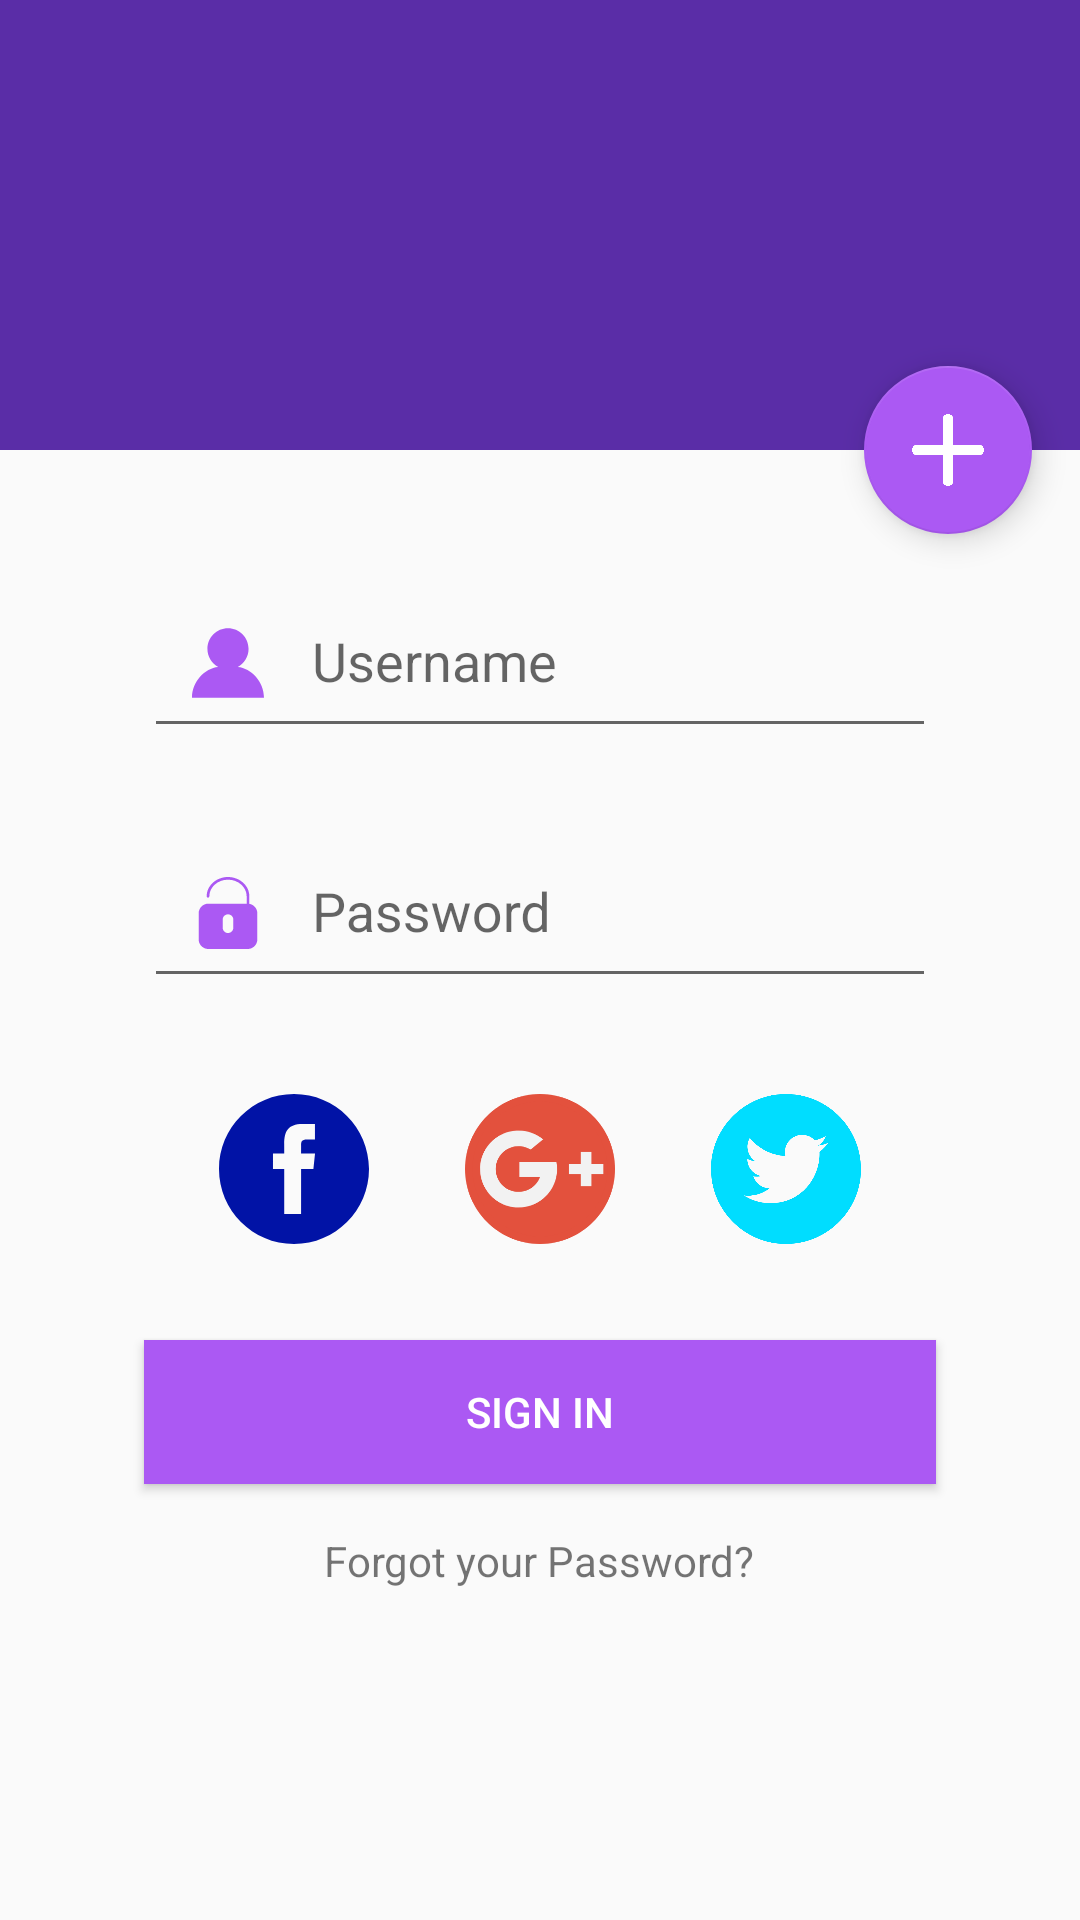

Write the Android layout XML for this screen, with the resource values it uses.
<!-- AndroidManifest.xml: activity theme AppTheme.NoActionBar -->
<!-- res/layout/activity_login.xml -->
<?xml version="1.0" encoding="utf-8"?>
<android.support.design.widget.CoordinatorLayout
    xmlns:android="http://schemas.android.com/apk/res/android"
    xmlns:app="http://schemas.android.com/apk/res-auto"
    xmlns:tools="http://schemas.android.com/tools"
    android:layout_width="match_parent"
    android:layout_height="match_parent"
    android:orientation="vertical"
    tools:context=".LoginActivity">


    <android.support.design.widget.AppBarLayout
        android:id="@+id/appBarLayout"
        android:layout_width="match_parent"
        android:layout_height="wrap_content"
        android:theme="@style/AppTheme.AppBarOverlay">

        <android.support.design.widget.CollapsingToolbarLayout
            android:layout_width="match_parent"
            android:layout_height="150dp"
            app:layout_scrollFlags="scroll|exitUntilCollapsed"
            app:contentScrim="?attr/colorPrimary"
            app:expandedTitleTextAppearance="@android:color/transparent"
            android:fitsSystemWindows="true"
            >

        <android.support.v7.widget.Toolbar
            android:id="@+id/toolbar_login"
            android:layout_width="match_parent"
            android:layout_height="?attr/actionBarSize"
            android:background="?attr/colorPrimary"
            app:popupTheme="@style/AppTheme.PopupOverlay"
            app:layout_collapseMode="pin"/>

        </android.support.design.widget.CollapsingToolbarLayout>

    </android.support.design.widget.AppBarLayout>

    <android.support.v4.widget.NestedScrollView
        android:layout_width="match_parent"
        android:layout_height="match_parent"
        android:clipToPadding="false"
        app:layout_behavior="@string/appbar_scrolling_view_behavior"
        >

    <LinearLayout
        android:layout_width="match_parent"
        android:layout_height="wrap_content"
        android:layout_alignParentStart="true"
        android:layout_centerVertical="true"
        android:layout_below="@id/appBarLayout"
        android:padding="32dp"
        android:orientation="vertical">

        <android.support.design.widget.TextInputLayout
            android:id="@+id/textInputLayoutUser"
            android:layout_width="match_parent"
            android:layout_height="wrap_content">

        <EditText
            android:layout_width="match_parent"
            android:layout_height="wrap_content"
            android:layout_margin="16dp"
            android:layout_marginTop="32dp"
            android:drawablePadding="@dimen/padding_m"
            android:drawableStart="@drawable/ic_user"
            android:hint="Username"
            android:inputType="text"
            android:padding="@dimen/padding_m" />

        </android.support.design.widget.TextInputLayout>

        <android.support.design.widget.TextInputLayout
            android:id="@+id/textInputLayoutPswd"
            android:layout_width="match_parent"
            android:layout_height="wrap_content">

        <EditText
            android:layout_width="match_parent"
            android:layout_height="wrap_content"
            android:layout_marginLeft="16dp"
            android:layout_marginRight="16dp"
            android:layout_marginBottom="@dimen/standard_margin"
            android:drawablePadding="@dimen/padding_m"
            android:drawableStart="@drawable/ic_unlocked"
            android:hint="Password"
            android:padding="@dimen/padding_m" />

        </android.support.design.widget.TextInputLayout>


        <LinearLayout
            android:layout_width="match_parent"
            android:layout_height="wrap_content"
            android:layout_gravity="center"
            android:layout_margin="@dimen/standard_margin"
            android:gravity="center">


            <ImageView
                android:layout_width="50dp"
                android:layout_height="50dp"
                android:layout_marginEnd="@dimen/standard_margin"
                android:layout_marginLeft="@dimen/standard_margin"
                android:src="@drawable/ic_facebook_logo_button" />

            <ImageView
                android:layout_width="50dp"
                android:layout_height="50dp"
                android:layout_marginEnd="@dimen/standard_margin"
                android:layout_marginLeft="@dimen/standard_margin"
                android:layout_marginStart="@dimen/standard_margin"
                android:src="@drawable/ic_google_plus_2" />

            <ImageView
                android:layout_width="50dp"
                android:layout_height="50dp"
                android:layout_marginStart="@dimen/standard_margin"
                android:src="@drawable/ic_twitter_logo_button" />

        </LinearLayout>

        <Button
            android:id="@+id/btn_login"
            android:layout_width="match_parent"
            android:layout_height="wrap_content"
            android:layout_margin="@dimen/standard_margin"
            android:background="@color/colorAccent"
            android:text="@string/signIn"
            android:textColor="@android:color/white" />

        <TextView
            android:layout_width="wrap_content"
            android:layout_height="wrap_content"
            android:layout_gravity="center_horizontal"
            android:text="Forgot your Password?" />

    </LinearLayout>

    </android.support.v4.widget.NestedScrollView>

    <android.support.design.widget.FloatingActionButton
        android:id="@+id/fab_add"
        android:layout_width="wrap_content"
        android:layout_height="wrap_content"
        android:src="@drawable/ic_add"
        app:backgroundTint="@color/colorAccent"
        android:layout_marginEnd="@dimen/standard_margin"
        app:elevation="6dp"
        app:layout_anchor="@id/appBarLayout"
        app:layout_anchorGravity="bottom|right|end"
        app:pressedTranslationZ="12dp" />

</android.support.design.widget.CoordinatorLayout>
<!-- resources referenced by this layout -->
<resources>
  <color name="colorAccent">#ab59f3</color>
  <dimen name="padding_m">16dp</dimen>
  <dimen name="standard_margin">16dp</dimen>
  <!-- drawable ic_add (drawable) -->
  <vector android:height="40dp" android:viewportHeight="491.86"
      android:viewportWidth="491.86" android:width="40dp" xmlns:android="http://schemas.android.com/apk/res/android">
      <path android:fillColor="@android:color/white" android:pathData="M465.167,211.614H280.245V26.691c0,-8.424 -11.439,-26.69 -34.316,-26.69s-34.316,18.267 -34.316,26.69v184.924H26.69C18.267,211.614 0,223.053 0,245.929s18.267,34.316 26.69,34.316h184.924v184.924c0,8.422 11.438,26.69 34.316,26.69s34.316,-18.268 34.316,-26.69V280.245H465.17c8.422,0 26.69,-11.438 26.69,-34.316S473.59,211.614 465.167,211.614z"/>
  </vector>
  <!-- drawable ic_facebook_logo_button (drawable) -->
  <vector android:height="24dp" android:viewportHeight="486.392"
      android:viewportWidth="486.392" android:width="24dp" xmlns:android="http://schemas.android.com/apk/res/android">
      <path android:fillColor="#0113A6" android:pathData="M243.196,0C108.891,0 0,108.891 0,243.196s108.891,243.196 243.196,243.196s243.196,-108.891 243.196,-243.196C486.392,108.861 377.501,0 243.196,0zM306.062,243.165l-39.854,0.03l-0.03,145.917h-54.689V243.196H175.01v-50.281l36.479,-0.03l-0.061,-29.609c0,-41.039 11.126,-65.997 59.431,-65.997h40.249v50.311h-25.171c-18.817,0 -19.729,7.022 -19.729,20.124l-0.061,25.171h45.234L306.062,243.165z"/>
  </vector>
  <!-- drawable ic_unlocked (drawable) -->
  <vector android:height="24dp" android:viewportHeight="54"
      android:viewportWidth="54" android:width="24dp" xmlns:android="http://schemas.android.com/apk/res/android">
      <path android:fillColor="#AB59F3" android:pathData="M43,20.113V14.5C43,6.505 35.822,0 27,0S11,6.505 11,14.5c0,0.553 0.447,1 1,1s1,-0.447 1,-1C13,7.607 19.28,2 27,2s14,5.607 14,12.5V20H12.229C8.243,20 5,23.243 5,27.229v19.542C5,50.757 8.243,54 12.229,54h29.542C45.757,54 49,50.757 49,46.771V27.229C49,23.663 46.401,20.699 43,20.113zM31,38c0,2.206 -1.794,4 -4,4s-4,-1.794 -4,-4v-6c0,-2.206 1.794,-4 4,-4s4,1.794 4,4V38z"/>
  </vector>
  <!-- drawable ic_user (drawable) -->
  <vector android:height="24dp" android:viewportHeight="512"
      android:viewportWidth="512" android:width="24dp" xmlns:android="http://schemas.android.com/apk/res/android">
      <path android:fillColor="#AB59F3" android:pathData="M325.599,284.125c45.67,-24.752 76.687,-73.101 76.687,-128.697C402.286,74.637 336.792,9.143 256,9.143S109.714,74.637 109.714,155.429c0,55.596 31.016,103.945 76.687,128.697C90.565,293.047 0,387.476 0,502.857h512C512,387.476 421.435,293.047 325.599,284.125z"/>
  </vector>
  <string name="signIn">SIGN IN</string>
  <style name="AppTheme.AppBarOverlay" parent="ThemeOverlay.AppCompat.Dark.ActionBar" />
  <style name="AppTheme.PopupOverlay" parent="ThemeOverlay.AppCompat.Light" />
  <style name="AppTheme.NoActionBar">
          <item name="windowActionBar">false</item>
          <item name="windowNoTitle">true</item>
      </style>
</resources>
